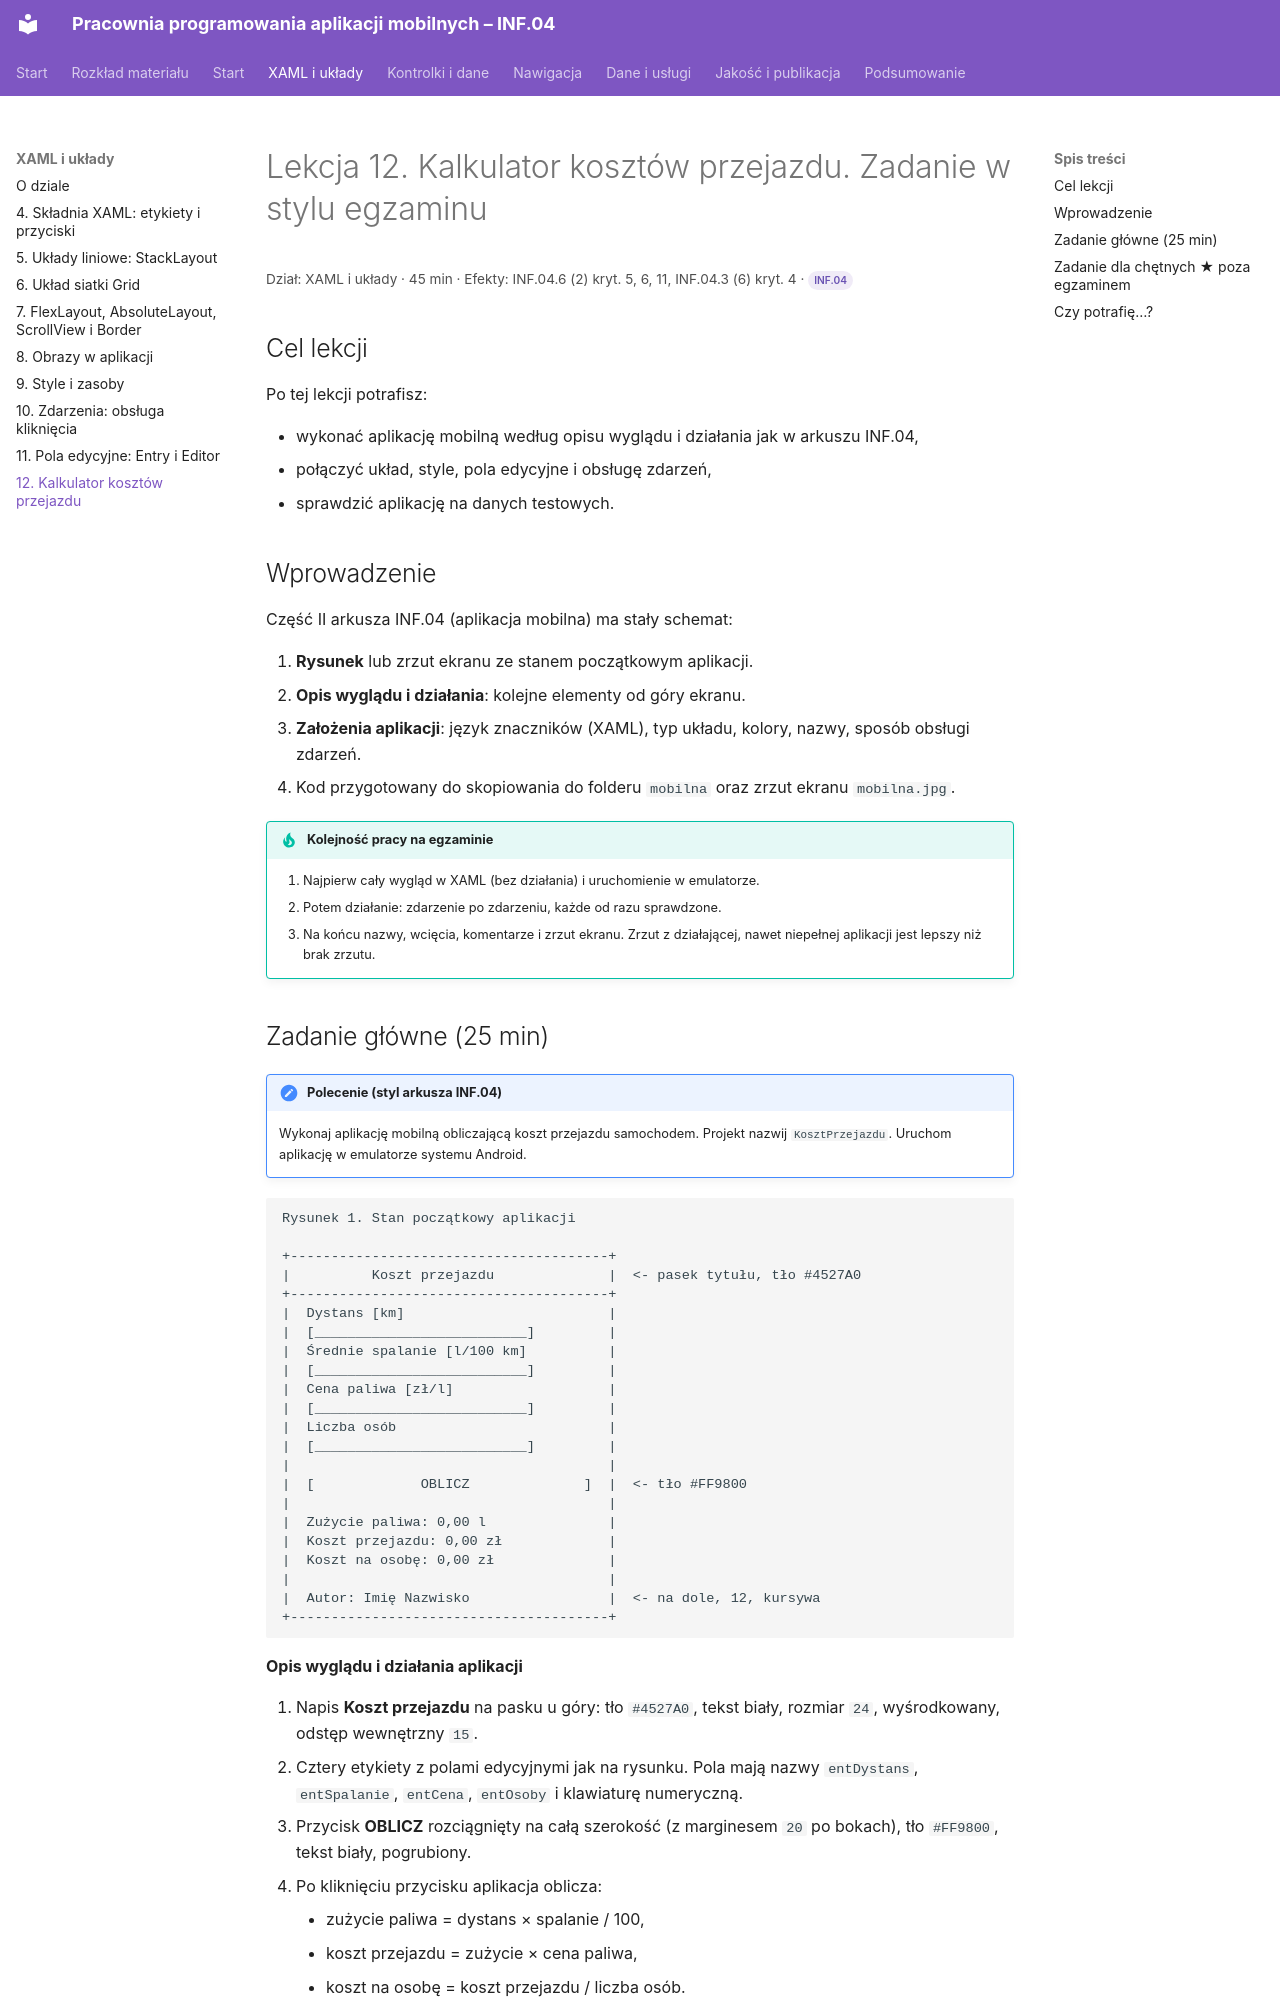

repository: belferIT/pracownia-programowania-aplikacji-mobilnych · page: xaml/lekcja-12/index.html · generator: mkdocs

# Lekcja 12. Kalkulator kosztów przejazdu. Zadanie w stylu egzaminu

<p class="lekcja-meta">Dział: XAML i układy · 45 min · Efekty: INF.04.6 (2) kryt. 5, 6, 11, INF.04.3 (6) kryt. 4 · <span class="zakres zakres-p">INF.04</span></p>

## Cel lekcji

Po tej lekcji potrafisz:

- wykonać aplikację mobilną według opisu wyglądu i działania jak w arkuszu INF.04,
- połączyć układ, style, pola edycyjne i obsługę zdarzeń,
- sprawdzić aplikację na danych testowych.

## Wprowadzenie

Część II arkusza INF.04 (aplikacja mobilna) ma stały schemat:

1. **Rysunek** lub zrzut ekranu ze stanem początkowym aplikacji.
2. **Opis wyglądu i działania**: kolejne elementy od góry ekranu.
3. **Założenia aplikacji**: język znaczników (XAML), typ układu, kolory, nazwy, sposób obsługi zdarzeń.
4. Kod przygotowany do skopiowania do folderu `mobilna` oraz zrzut ekranu `mobilna.jpg`.

!!! tip "Kolejność pracy na egzaminie"
    1. Najpierw cały wygląd w XAML (bez działania) i uruchomienie w emulatorze.
    2. Potem działanie: zdarzenie po zdarzeniu, każde od razu sprawdzone.
    3. Na końcu nazwy, wcięcia, komentarze i zrzut ekranu. Zrzut z działającej, nawet niepełnej aplikacji jest lepszy niż brak zrzutu.
